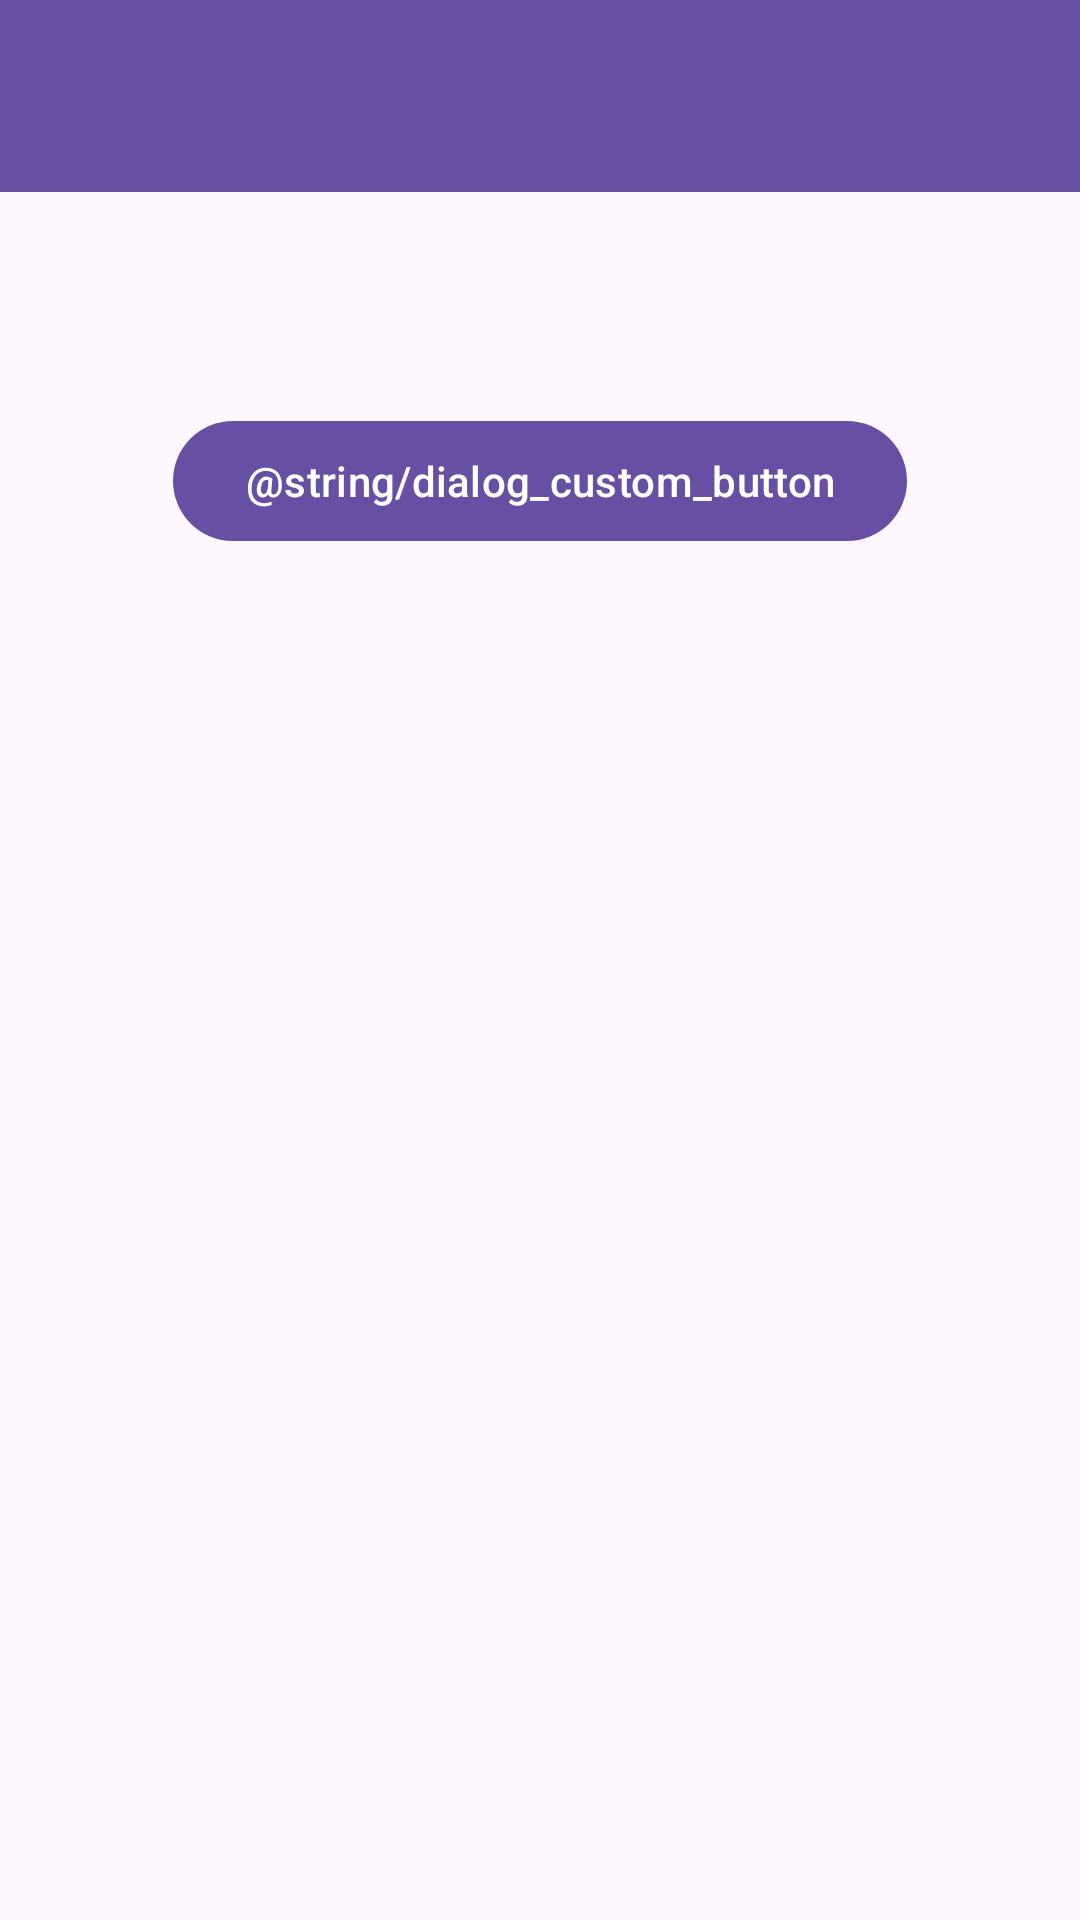

Produce the Android XML layout that renders to this screen, including the resource entries it uses.
<!-- AndroidManifest.xml: application theme Theme.RockPaperScissors -->
<!-- res/layout/dialog_custom.xml -->
<?xml version="1.0" encoding="utf-8"?>
<androidx.appcompat.widget.LinearLayoutCompat xmlns:android="http://schemas.android.com/apk/res/android"
    xmlns:tools="http://schemas.android.com/tools"
    android:layout_width="wrap_content"
    android:layout_height="wrap_content"
    android:orientation="vertical">

    <androidx.appcompat.widget.Toolbar
        android:id="@+id/dialog_toolbar"
        android:layout_width="match_parent"
        android:layout_height="?attr/actionBarSize"
        android:background="?attr/colorPrimary"
        android:minHeight="?attr/actionBarSize" />

    <androidx.appcompat.widget.AppCompatTextView
        android:id="@+id/dialog_message"
        android:layout_width="wrap_content"
        android:layout_height="wrap_content"
        android:layout_gravity="center"
        android:padding="16dp"
        android:textSize="18sp"
        tools:text="Descrição da Dialog" />

    <com.google.android.material.button.MaterialButton
        android:id="@+id/button_dialog_custom"
        android:layout_width="wrap_content"
        android:layout_height="wrap_content"
        android:layout_gravity="center"
        android:layout_marginTop="16dp"
        android:text="@string/dialog_custom_button" />

</androidx.appcompat.widget.LinearLayoutCompat>
<!-- resources referenced by this layout -->
<resources>
  <style name="Theme.RockPaperScissors" parent="Base.Theme.RockPaperScissors" />
  <style name="Base.Theme.RockPaperScissors" parent="Theme.Material3.DayNight.NoActionBar">
          
          
      </style>
</resources>
